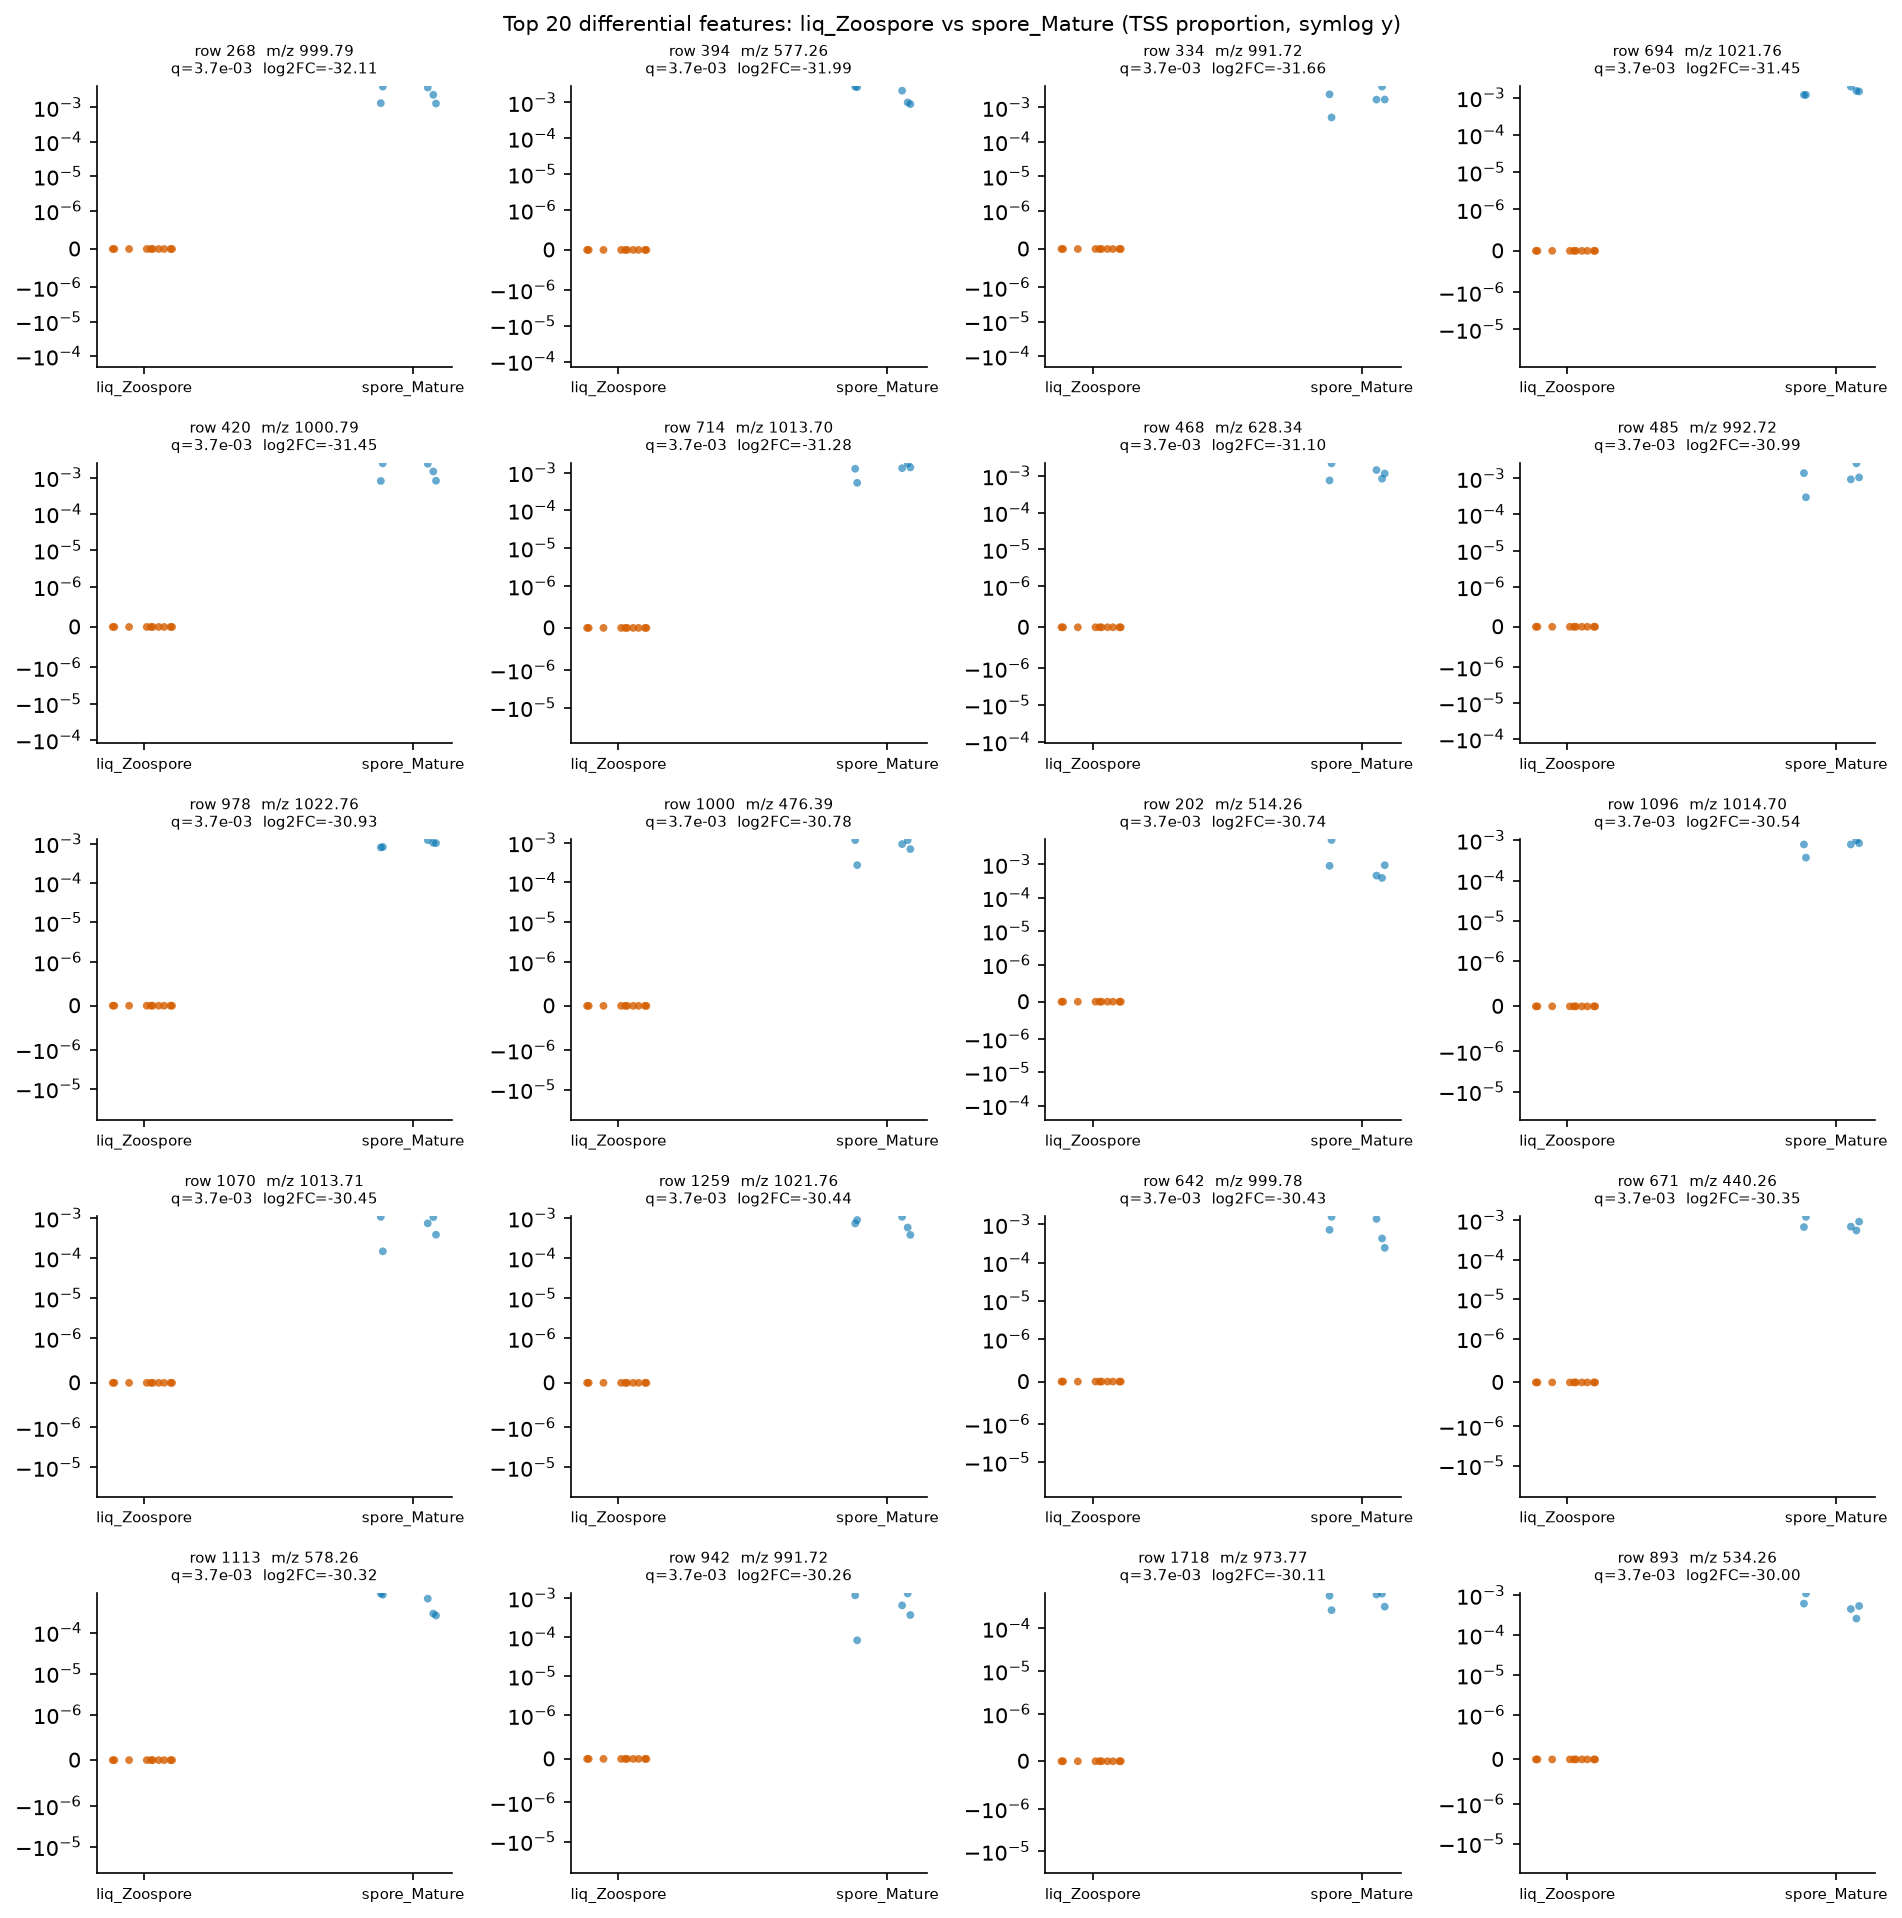

The file beside this chart, header and first rows:
row_id	mz	rt	median_a	median_b	log2FC_a_over_b	U_stat	p_value	q_value
268	999.8	7.419	0.0	0.002319	-32.11	0.0	0.0003532	0.003732
394	577.3	1.629	0.0	0.002134	-31.99	0.0	0.0003532	0.003732
334	991.7	6.913	0.0	0.001694	-31.66	0.0	0.0003532	0.003732
694	1022	7.421	0.0	0.001469	-31.45	0.0	0.0003532	0.003732
420	1001	7.419	0.0	0.001466	-31.45	0.0	0.0003532	0.003732
714	1014	6.914	0.0	0.001302	-31.28	0.0	0.0003532	0.003732
468	628.3	0.576	0.0	0.00115	-31.1	0.0	0.0003532	0.003732
485	992.7	6.913	0.0	0.001064	-30.99	0.0	0.0003532	0.003732
978	1023	7.42	0.0	0.001024	-30.93	0.0	0.0003532	0.003732
1000	476.4	7.391	0.0	0.0009205	-30.78	0.0	0.0003532	0.003732
202	514.3	2.69	0.0	0.0008998	-30.74	0.0	0.0003532	0.003732
1096	1015	6.914	0.0	0.0007804	-30.54	0.0	0.0003532	0.003732
1070	1014	6.995	0.0	0.0007339	-30.45	0.0	0.0003532	0.003732
1259	1022	7.493	0.0	0.0007297	-30.44	0.0	0.0003532	0.003732
642	999.8	7.474	0.0	0.000722	-30.43	0.0	0.0003532	0.003732
671	440.3	0.558	0.0	0.0006835	-30.35	0.0	0.0003532	0.003732
1113	578.3	1.631	0.0	0.0006696	-30.32	0.0	0.0003532	0.003732
942	991.7	6.975	0.0	0.0006421	-30.26	0.0	0.0003532	0.003732
1718	973.8	7.407	0.0	0.0005804	-30.11	0.0	0.0003532	0.003732
893	534.3	1.978	0.0	0.0005386	-30	0.0	0.0003532	0.003732
